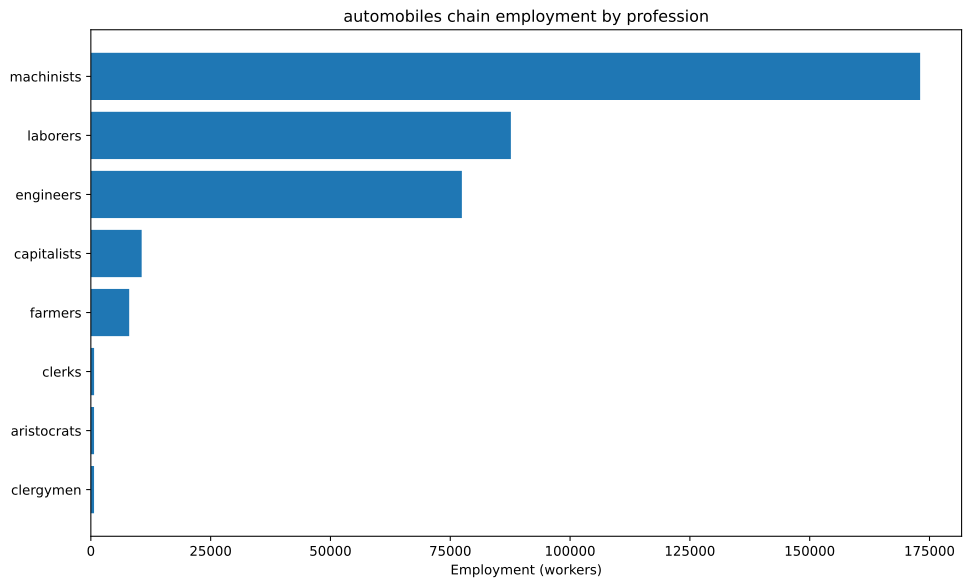

The file beside this chart, header and first rows:
config, building, profession, employment
building_tooling_workshops+pm_steel+pm_a…, building_tooling_workshops, capitalists, 837.2
building_tooling_workshops+pm_steel+pm_a…, building_tooling_workshops, engineers, 4186
building_tooling_workshops+pm_steel+pm_a…, building_tooling_workshops, machinists, 8372
building_steel_mills+pm_open_hearth_proc…, building_steel_mills, capitalists, 1151
building_steel_mills+pm_open_hearth_proc…, building_steel_mills, engineers, 8631
building_steel_mills+pm_open_hearth_proc…, building_steel_mills, laborers, 5754
building_steel_mills+pm_open_hearth_proc…, building_steel_mills, machinists, 14385
building_motor_industry+pm_steam_engines…, building_motor_industry, capitalists, 4000
building_motor_industry+pm_steam_engines…, building_motor_industry, engineers, 40000
building_motor_industry+pm_steam_engines…, building_motor_industry, laborers, 60000
building_motor_industry+pm_steam_engines…, building_motor_industry, machinists, 80000
building_coal_mine+pm_diesel_pump_buildi…, building_coal_mine, capitalists, 1101
building_coal_mine+pm_diesel_pump_buildi…, building_coal_mine, engineers, 5506
building_coal_mine+pm_diesel_pump_buildi…, building_coal_mine, machinists, 16518
building_iron_mine+pm_diesel_pump_buildi…, building_iron_mine, capitalists, 1480
building_iron_mine+pm_diesel_pump_buildi…, building_iron_mine, engineers, 7398
building_iron_mine+pm_diesel_pump_buildi…, building_iron_mine, machinists, 22194
building_power_plant+pm_coal-fired_plant…, building_power_plant, capitalists, 94.95
building_power_plant+pm_coal-fired_plant…, building_power_plant, engineers, 1329
building_power_plant+pm_coal-fired_plant…, building_power_plant, laborers, 1899
building_power_plant+pm_coal-fired_plant…, building_power_plant, machinists, 1424
building_logging_camp+pm_electric_saw_mi…, building_logging_camp, capitalists, 251.2
building_logging_camp+pm_electric_saw_mi…, building_logging_camp, engineers, 1256
building_logging_camp+pm_electric_saw_mi…, building_logging_camp, laborers, 1256
building_logging_camp+pm_electric_saw_mi…, building_logging_camp, machinists, 2512
building_rubber_plantation+automatic_irr…, building_rubber_plantation, aristocrats, 666.7
building_rubber_plantation+automatic_irr…, building_rubber_plantation, clergymen, 666.7
building_rubber_plantation+automatic_irr…, building_rubber_plantation, farmers, 8000
building_rubber_plantation+automatic_irr…, building_rubber_plantation, laborers, 13333
building_rubber_plantation+automatic_irr…, building_rubber_plantation, machinists, 3333
building_oil_rig+pm_combustion_derricks+…, building_oil_rig, capitalists, 1013
building_oil_rig+pm_combustion_derricks+…, building_oil_rig, engineers, 9115
building_oil_rig+pm_combustion_derricks+…, building_oil_rig, machinists, 20255
building_railway+pm_electric_trains+pm_s…, building_railway, capitalists, 675.6
building_railway+pm_electric_trains+pm_s…, building_railway, clerks, 675.6
building_railway+pm_electric_trains+pm_s…, building_railway, laborers, 5405
building_railway+pm_electric_trains+pm_s…, building_railway, machinists, 4053
